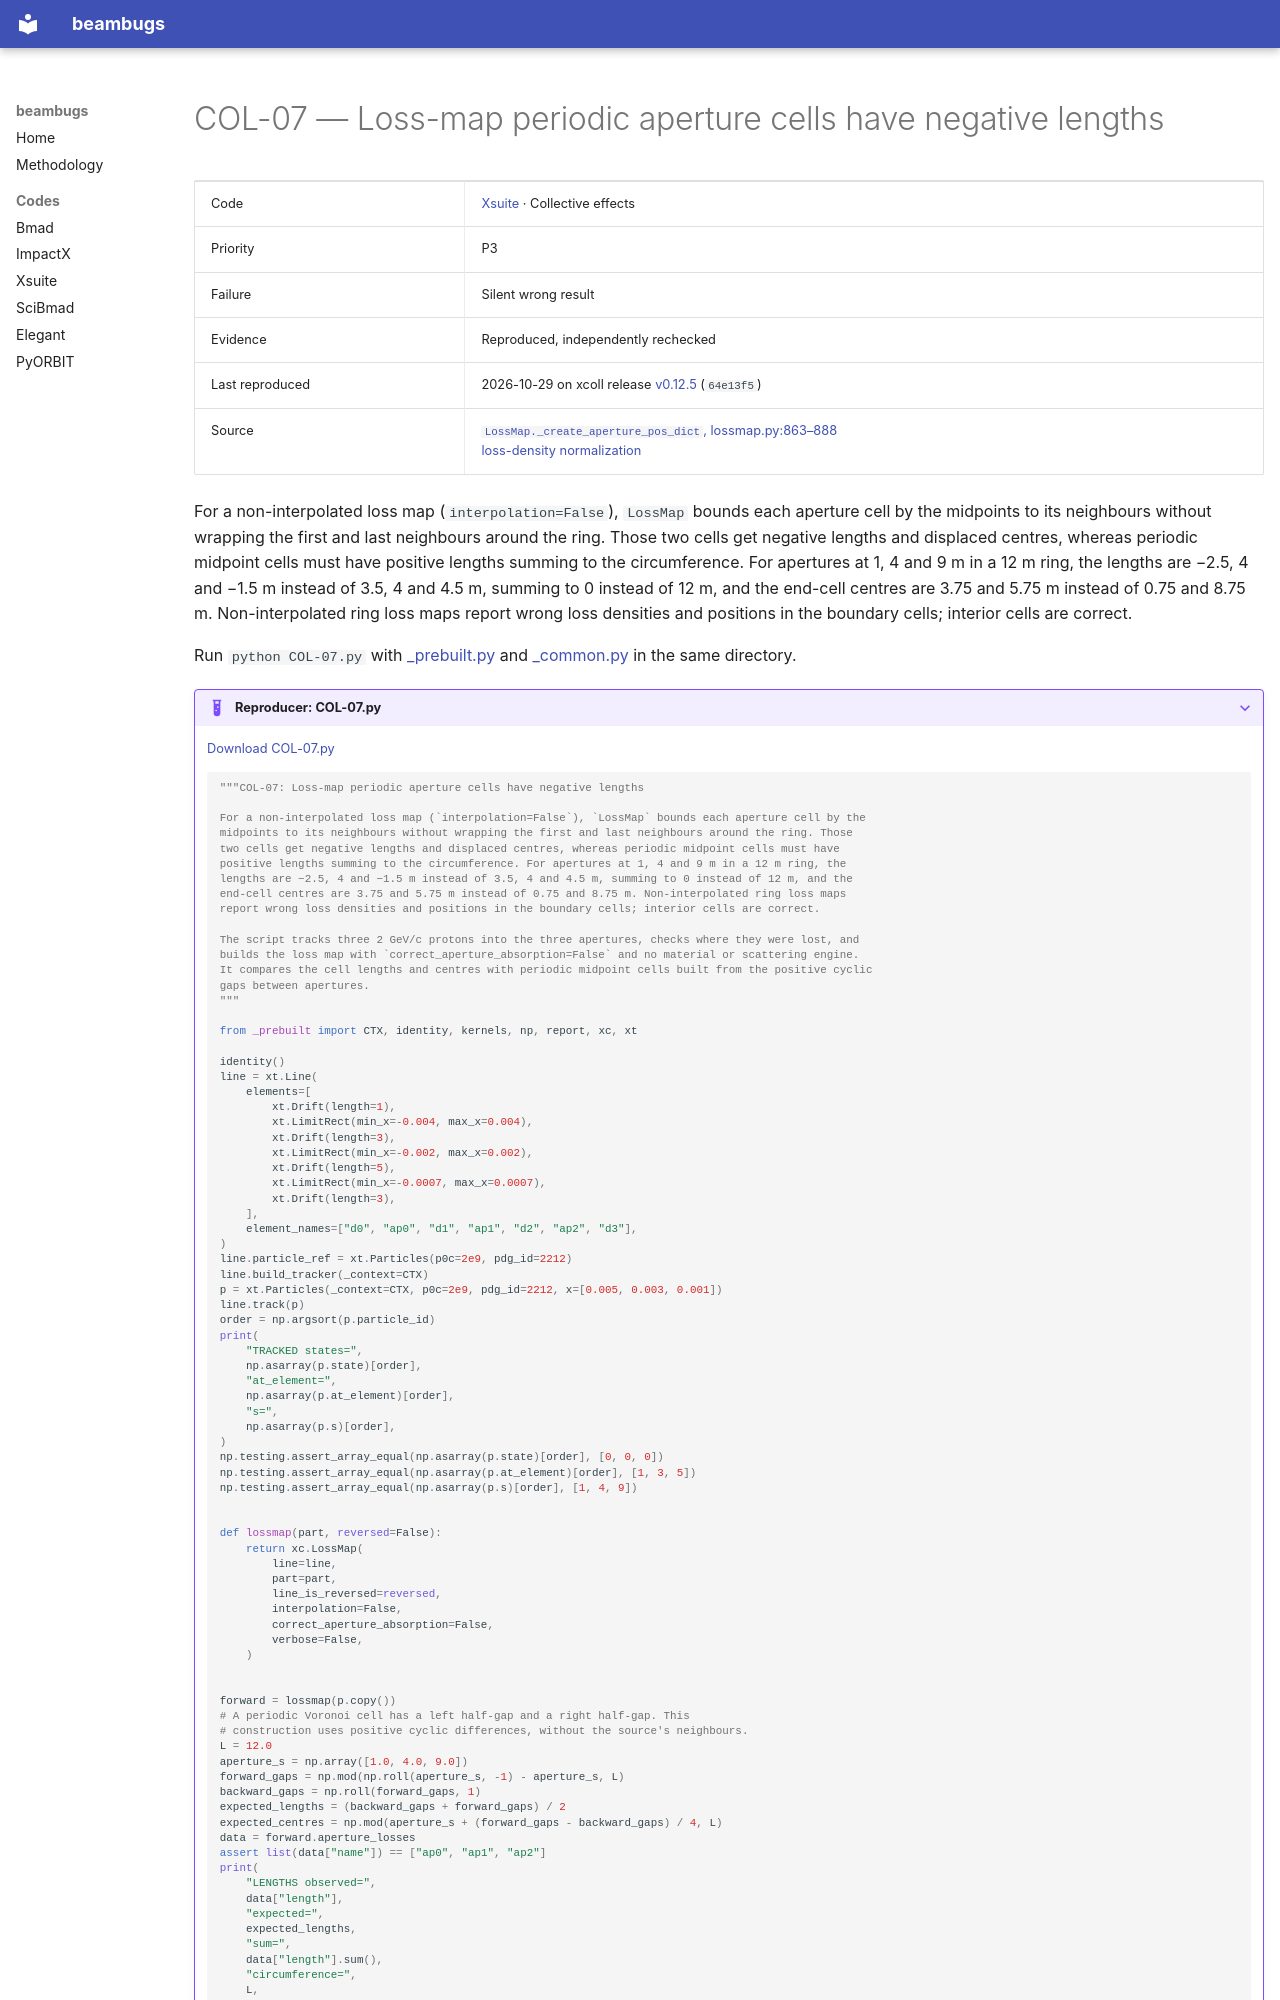

repository: nikitakuklev/beambugs · page: xsuite/COL-07/index.html · generator: mkdocs

---
title: "COL-07: Loss-map periodic aperture cells have negative lengths"
hide:
  - toc
---

# COL-07 — Loss-map periodic aperture cells have negative lengths

| | |
|---|---|
| Code | [Xsuite](../index.md) · Collective effects |
| Priority | P3 |
| Failure | Silent wrong result |
| Evidence | Reproduced, independently rechecked |
| Last reproduced | 2026-10-29 on xcoll release [v0.12.5](https://github.com/xsuite/xcoll/tree/v0.12.5) (`64e13f5`) |
| Source | [`LossMap._create_aperture_pos_dict`, lossmap.py:863–888](https://github.com/xsuite/xcoll/blob/64e13f596c879cb28edded913e3c97261a3401f2/xcoll/lossmap.py#L863-L888)<br>[loss-density normalization](https://github.com/xsuite/xcoll/blob/64e13f596c879cb28edded913e3c97261a3401f2/xcoll/plot.py#L215-L230) |

For a non-interpolated loss map (`interpolation=False`), `LossMap` bounds each aperture cell by the midpoints to its neighbours without wrapping the first and last neighbours around the ring. Those two cells get negative lengths and displaced centres, whereas periodic midpoint cells must have positive lengths summing to the circumference. For apertures at 1, 4 and 9 m in a 12 m ring, the lengths are −2.5, 4 and −1.5 m instead of 3.5, 4 and 4.5 m, summing to 0 instead of 12 m, and the end-cell centres are 3.75 and 5.75 m instead of 0.75 and 8.75 m. Non-interpolated ring loss maps report wrong loss densities and positions in the boundary cells; interior cells are correct.

Run `python COL-07.py` with [_prebuilt.py](../helpers/_prebuilt.py) and [_common.py](../helpers/_common.py) in the same directory.

??? example "Reproducer: COL-07.py"

    [Download COL-07.py](COL-07.py)

    ```python
    """COL-07: Loss-map periodic aperture cells have negative lengths

    For a non-interpolated loss map (`interpolation=False`), `LossMap` bounds each aperture cell by the
    midpoints to its neighbours without wrapping the first and last neighbours around the ring. Those
    two cells get negative lengths and displaced centres, whereas periodic midpoint cells must have
    positive lengths summing to the circumference. For apertures at 1, 4 and 9 m in a 12 m ring, the
    lengths are −2.5, 4 and −1.5 m instead of 3.5, 4 and 4.5 m, summing to 0 instead of 12 m, and the
    end-cell centres are 3.75 and 5.75 m instead of 0.75 and 8.75 m. Non-interpolated ring loss maps
    report wrong loss densities and positions in the boundary cells; interior cells are correct.

    The script tracks three 2 GeV/c protons into the three apertures, checks where they were lost, and
    builds the loss map with `correct_aperture_absorption=False` and no material or scattering engine.
    It compares the cell lengths and centres with periodic midpoint cells built from the positive cyclic
    gaps between apertures.
    """

    from _prebuilt import CTX, identity, kernels, np, report, xc, xt

    identity()
    line = xt.Line(
        elements=[
            xt.Drift(length=1),
            xt.LimitRect(min_x=-0.004, max_x=0.004),
            xt.Drift(length=3),
            xt.LimitRect(min_x=-0.002, max_x=0.002),
            xt.Drift(length=5),
            xt.LimitRect(min_x=-0.0007, max_x=0.0007),
            xt.Drift(length=3),
        ],
        element_names=["d0", "ap0", "d1", "ap1", "d2", "ap2", "d3"],
    )
    line.particle_ref = xt.Particles(p0c=2e9, pdg_id=2212)
    line.build_tracker(_context=CTX)
    p = xt.Particles(_context=CTX, p0c=2e9, pdg_id=2212, x=[0.005, 0.003, 0.001])
    line.track(p)
    order = np.argsort(p.particle_id)
    print(
        "TRACKED states=",
        np.asarray(p.state)[order],
        "at_element=",
        np.asarray(p.at_element)[order],
        "s=",
        np.asarray(p.s)[order],
    )
    np.testing.assert_array_equal(np.asarray(p.state)[order], [0, 0, 0])
    np.testing.assert_array_equal(np.asarray(p.at_element)[order], [1, 3, 5])
    np.testing.assert_array_equal(np.asarray(p.s)[order], [1, 4, 9])


    def lossmap(part, reversed=False):
        return xc.LossMap(
            line=line,
            part=part,
            line_is_reversed=reversed,
            interpolation=False,
            correct_aperture_absorption=False,
            verbose=False,
        )
